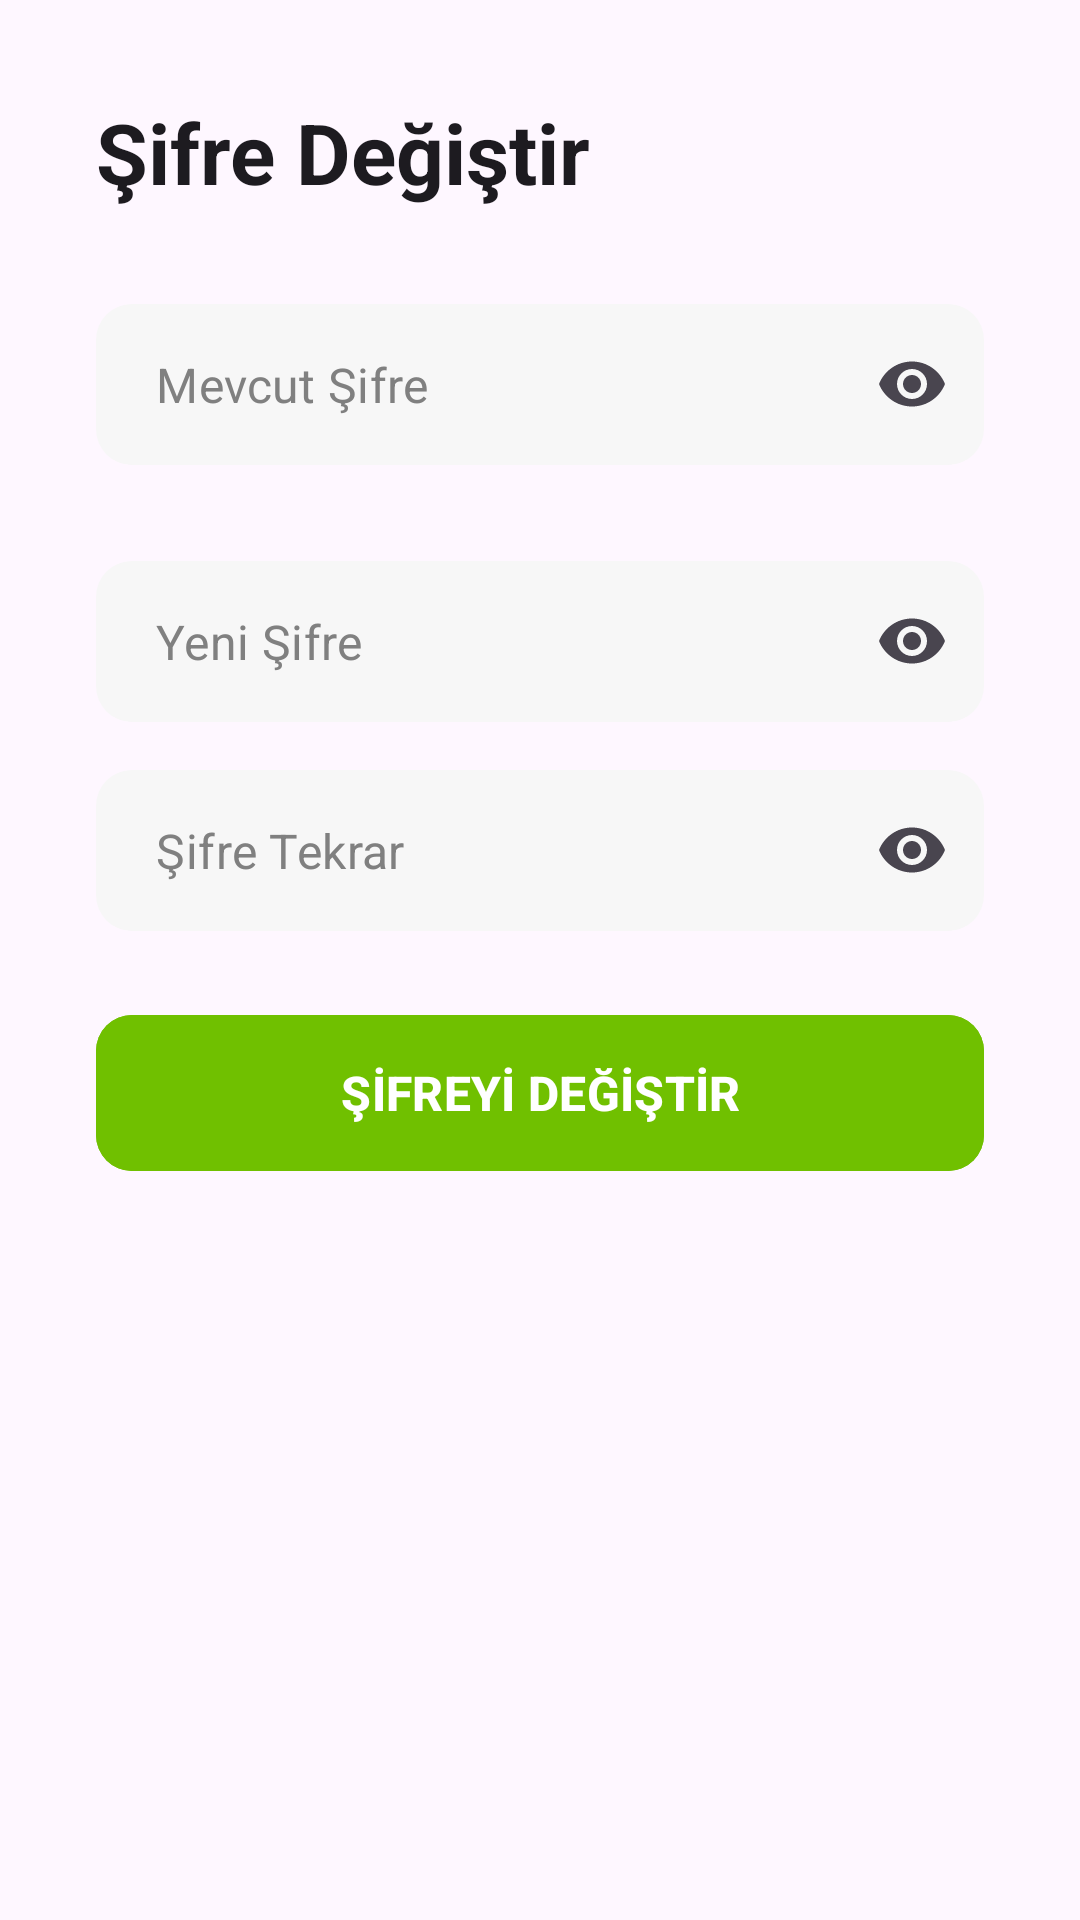

Layout XML and referenced resources for this Android screen:
<!-- AndroidManifest.xml: application theme Theme.SmartLang -->
<!-- res/layout/fragment_change_password.xml -->
<?xml version="1.0" encoding="utf-8"?>
<ScrollView xmlns:android="http://schemas.android.com/apk/res/android"
    xmlns:app="http://schemas.android.com/apk/res-auto"
    android:layout_width="match_parent"
    android:layout_height="match_parent"
    android:fillViewport="true"
    android:background="?android:attr/colorBackground">

    <androidx.constraintlayout.widget.ConstraintLayout
        android:layout_width="match_parent"
        android:layout_height="wrap_content"
        android:padding="32dp">

        <TextView
            android:id="@+id/tv_title"
            android:layout_width="0dp"
            android:layout_height="wrap_content"
            android:text="Şifre Değiştir"
            android:textColor="?android:attr/textColorPrimary"
            android:textSize="28sp"
            android:textStyle="bold"
            app:layout_constraintEnd_toEndOf="parent"
            app:layout_constraintStart_toStartOf="parent"
            app:layout_constraintTop_toTopOf="parent" />

        <com.google.android.material.textfield.TextInputLayout
            android:id="@+id/til_current_password"
            style="@style/Widget.MaterialComponents.TextInputLayout.OutlinedBox.Dense"
            android:layout_width="0dp"
            android:layout_height="wrap_content"
            android:layout_marginTop="32dp"
            app:boxStrokeWidth="0dp"
            app:boxStrokeWidthFocused="0dp"
            app:hintEnabled="false"
            app:passwordToggleEnabled="true"
            app:passwordToggleTint="?android:attr/textColorSecondary"
            app:layout_constraintEnd_toEndOf="parent"
            app:layout_constraintStart_toStartOf="parent"
            app:layout_constraintTop_toBottomOf="@id/tv_title">

            <com.google.android.material.textfield.TextInputEditText
                android:id="@+id/et_current_password"
                android:layout_width="match_parent"
                android:layout_height="wrap_content"
                android:background="@drawable/bg_input_field"
                android:textColor="@color/input_text_color_dynamic"
                android:textColorHint="@color/input_hint_color_dynamic"
                android:hint="Mevcut Şifre"
                android:inputType="textPassword"
                android:paddingStart="20dp"
                android:paddingTop="16dp"
                android:paddingEnd="20dp"
                android:paddingBottom="16dp" />

        </com.google.android.material.textfield.TextInputLayout>

        <com.google.android.material.textfield.TextInputLayout
            android:id="@+id/til_new_password"
            style="@style/Widget.MaterialComponents.TextInputLayout.OutlinedBox.Dense"
            android:layout_width="0dp"
            android:layout_height="wrap_content"
            android:layout_marginTop="32dp"
            app:boxStrokeWidth="0dp"
            app:boxStrokeWidthFocused="0dp"
            app:hintEnabled="false"
            app:passwordToggleEnabled="true"
            app:passwordToggleTint="?android:attr/textColorSecondary"
            app:layout_constraintEnd_toEndOf="parent"
            app:layout_constraintStart_toStartOf="parent"
            app:layout_constraintTop_toBottomOf="@id/til_current_password">

            <com.google.android.material.textfield.TextInputEditText
                android:id="@+id/et_new_password"
                android:layout_width="match_parent"
                android:layout_height="wrap_content"
                android:background="@drawable/bg_input_field"
                android:textColor="@color/input_text_color_dynamic"
                android:textColorHint="@color/input_hint_color_dynamic"
                android:hint="Yeni Şifre"
                android:inputType="textPassword"
                android:paddingStart="20dp"
                android:paddingTop="16dp"
                android:paddingEnd="20dp"
                android:paddingBottom="16dp" />

        </com.google.android.material.textfield.TextInputLayout>

        <com.google.android.material.textfield.TextInputLayout
            android:id="@+id/til_confirm_password"
            style="@style/Widget.MaterialComponents.TextInputLayout.OutlinedBox.Dense"
            android:layout_width="0dp"
            android:layout_height="wrap_content"
            android:layout_marginTop="16dp"
            app:boxStrokeWidth="0dp"
            app:boxStrokeWidthFocused="0dp"
            app:hintEnabled="false"
            app:passwordToggleEnabled="true"
            app:passwordToggleTint="?android:attr/textColorSecondary"
            app:layout_constraintEnd_toEndOf="parent"
            app:layout_constraintStart_toStartOf="parent"
            app:layout_constraintTop_toBottomOf="@id/til_new_password">

            <com.google.android.material.textfield.TextInputEditText
                android:id="@+id/et_confirm_password"
                android:layout_width="match_parent"
                android:layout_height="wrap_content"
                android:background="@drawable/bg_input_field"
                android:textColor="@color/input_text_color_dynamic"
                android:textColorHint="@color/input_hint_color_dynamic"
                android:hint="Şifre Tekrar"
                android:inputType="textPassword"
                android:paddingStart="20dp"
                android:paddingTop="16dp"
                android:paddingEnd="20dp"
                android:paddingBottom="16dp" />

        </com.google.android.material.textfield.TextInputLayout>

        <com.google.android.material.button.MaterialButton
            android:id="@+id/btn_change_password"
            android:layout_width="0dp"
            android:layout_height="60dp"
            android:layout_marginTop="24dp"
            android:backgroundTint="@color/button_green"
            android:text="ŞİFREYİ DEĞİŞTİR"
            android:textColor="@color/white"
            android:textSize="16sp"
            android:textStyle="bold"
            app:cornerRadius="12dp"
            app:layout_constraintEnd_toEndOf="parent"
            app:layout_constraintStart_toStartOf="parent"
            app:layout_constraintTop_toBottomOf="@id/til_confirm_password" />

        <ProgressBar
            android:id="@+id/pb_loading"
            android:layout_width="wrap_content"
            android:layout_height="wrap_content"
            android:visibility="gone"
            app:layout_constraintTop_toTopOf="parent"
            app:layout_constraintBottom_toBottomOf="parent"
            app:layout_constraintStart_toStartOf="parent"
            app:layout_constraintEnd_toEndOf="parent"
            android:elevation="10dp"/>

    </androidx.constraintlayout.widget.ConstraintLayout>
</ScrollView>
<!-- resources referenced by this layout -->
<resources>
  <color name="button_green">#70C000</color>
  <color name="input_hint_color_dynamic">#808080</color>
  <color name="input_text_color_dynamic">#000000</color>
  <color name="white">#FFFFFFFF</color>
  <!-- drawable bg_input_field (drawable) -->
  <?xml version="1.0" encoding="utf-8"?>
  <shape xmlns:android="http://schemas.android.com/apk/res/android"
      android:shape="rectangle">
  
      <solid android:color="@color/input_field_background_dynamic" />
  
      <corners android:radius="12dp" />
  </shape>
  <style name="Theme.SmartLang" parent="Base.Theme.SmartLang" />
  <color name="input_field_background_dynamic">#F7F7F7</color>
  <style name="Base.Theme.SmartLang" parent="Theme.Material3.DayNight.NoActionBar">
      </style>
</resources>
